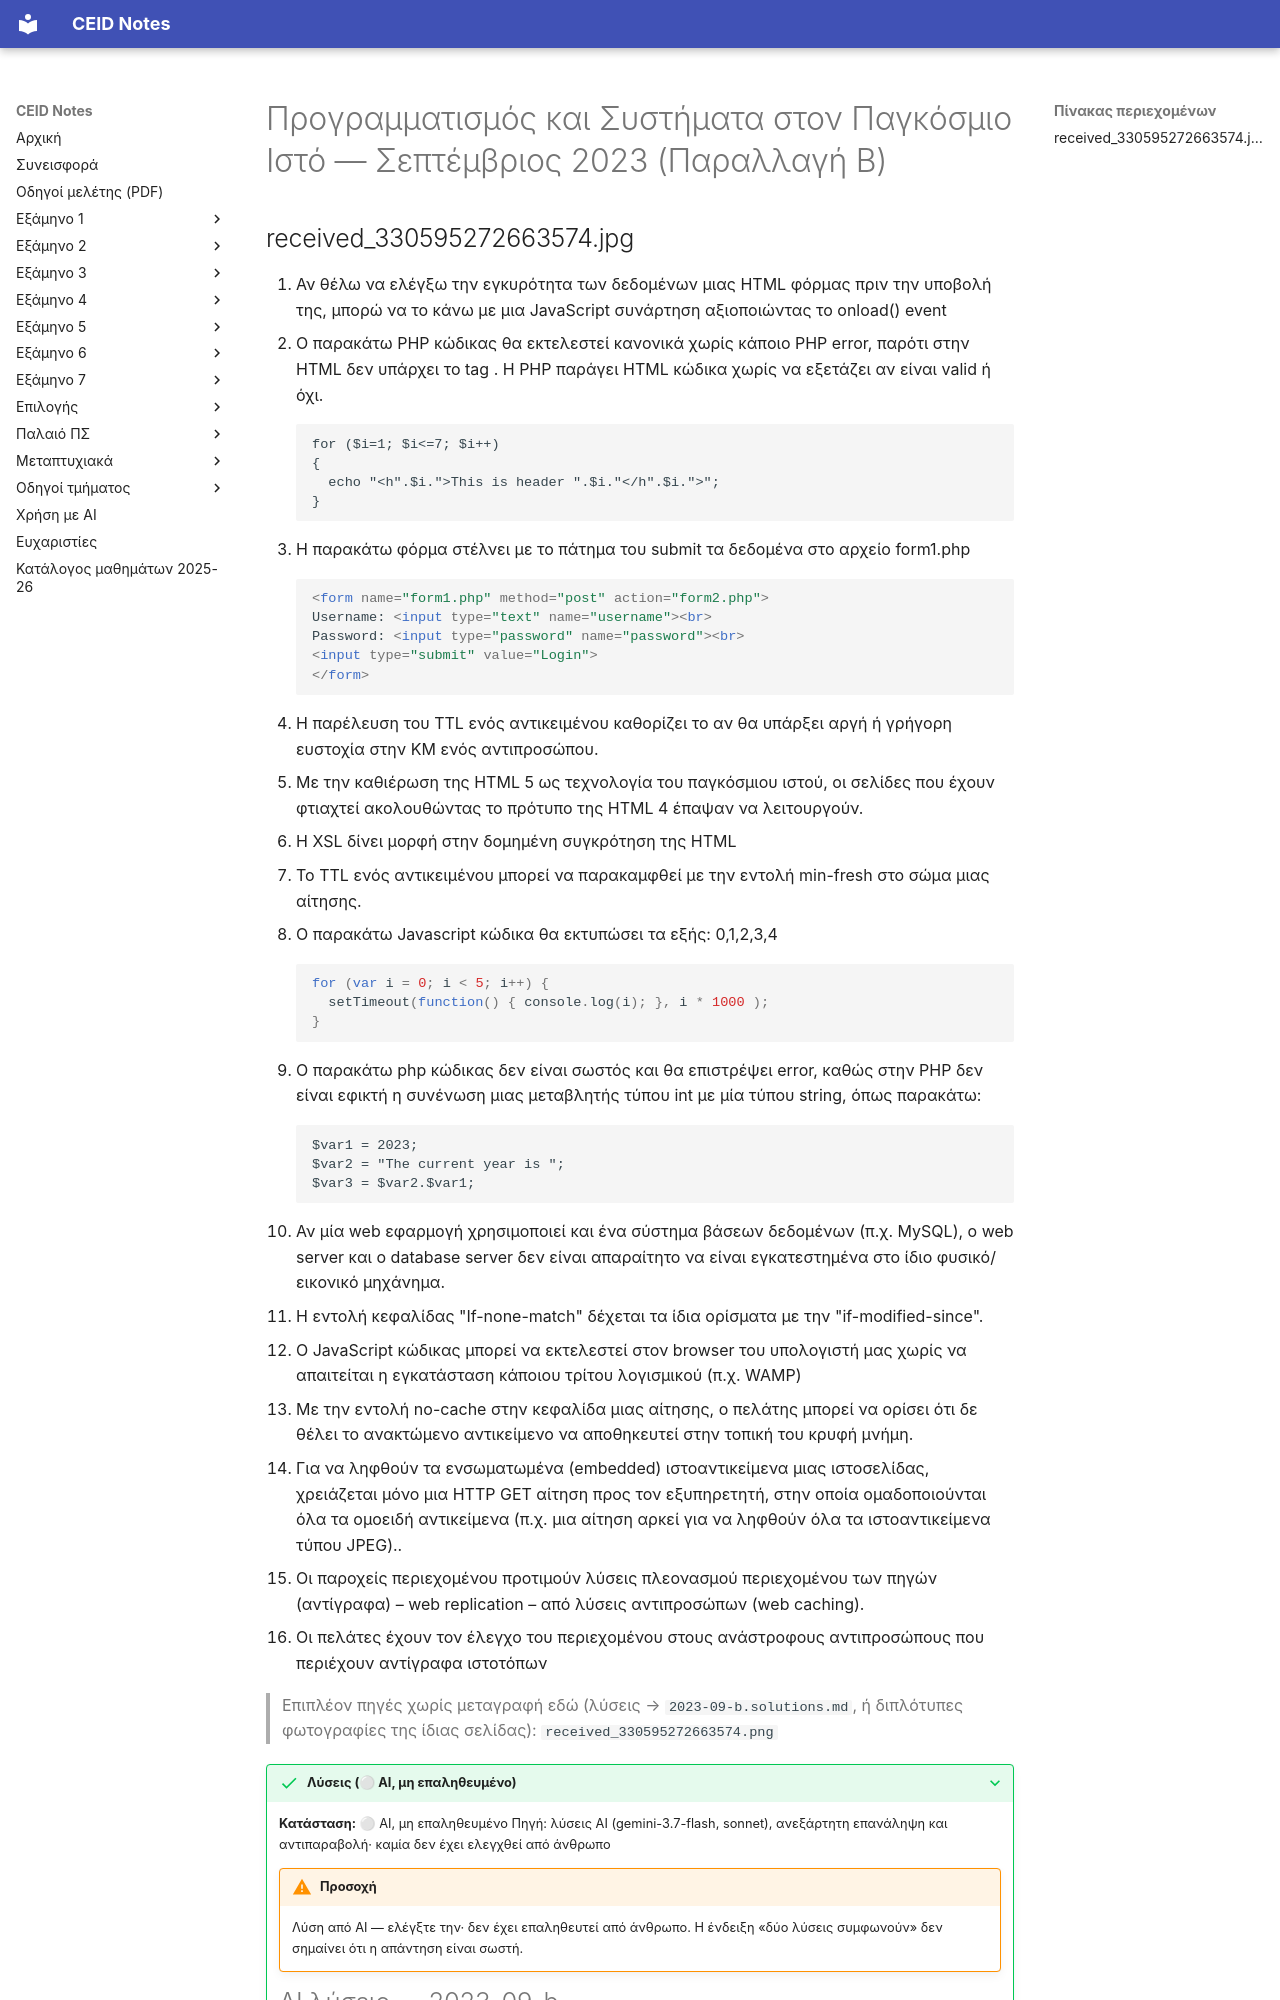

repository: kdngiorgos/ceid-notes · page: Semesters/Semester 6 (6ο Εξάμηνο)/Προγραμματισμός και Συστήματα στον Παγκόσμιο Ιστό - CEID_24Y338/Previous Exams/2023-09-b.html · generator: mkdocs

---
course: CEID_24Y338
session: 2023-09-b
label: Σεπτέμβριος 2023 — Παραλλαγή Β
sources:
- received_330595272663574.jpg
- received_330595272663574.png
format: multiple-choice
duration_min: null
notes: Η φωτογραφία δεν φέρει ένδειξη ομάδας. Έχει την ίδια ημερομηνία δημοσίευσης (15/9/2023) με την Ομάδα Α, αλλά διαφορετικές ερωτήσεις. Το received_330595272663574.png είναι αντίγραφο της ίδιας σελίδας. Η μεταγραφή ελέγχθηκε με τη φωτογραφία και οι 16 ερωτήσεις της σελίδας είναι παρούσες.
transcription: verbatim
solutions: ai-unverified
---
# Προγραμματισμός και Συστήματα στον Παγκόσμιο Ιστό — Σεπτέμβριος 2023 (Παραλλαγή Β)
